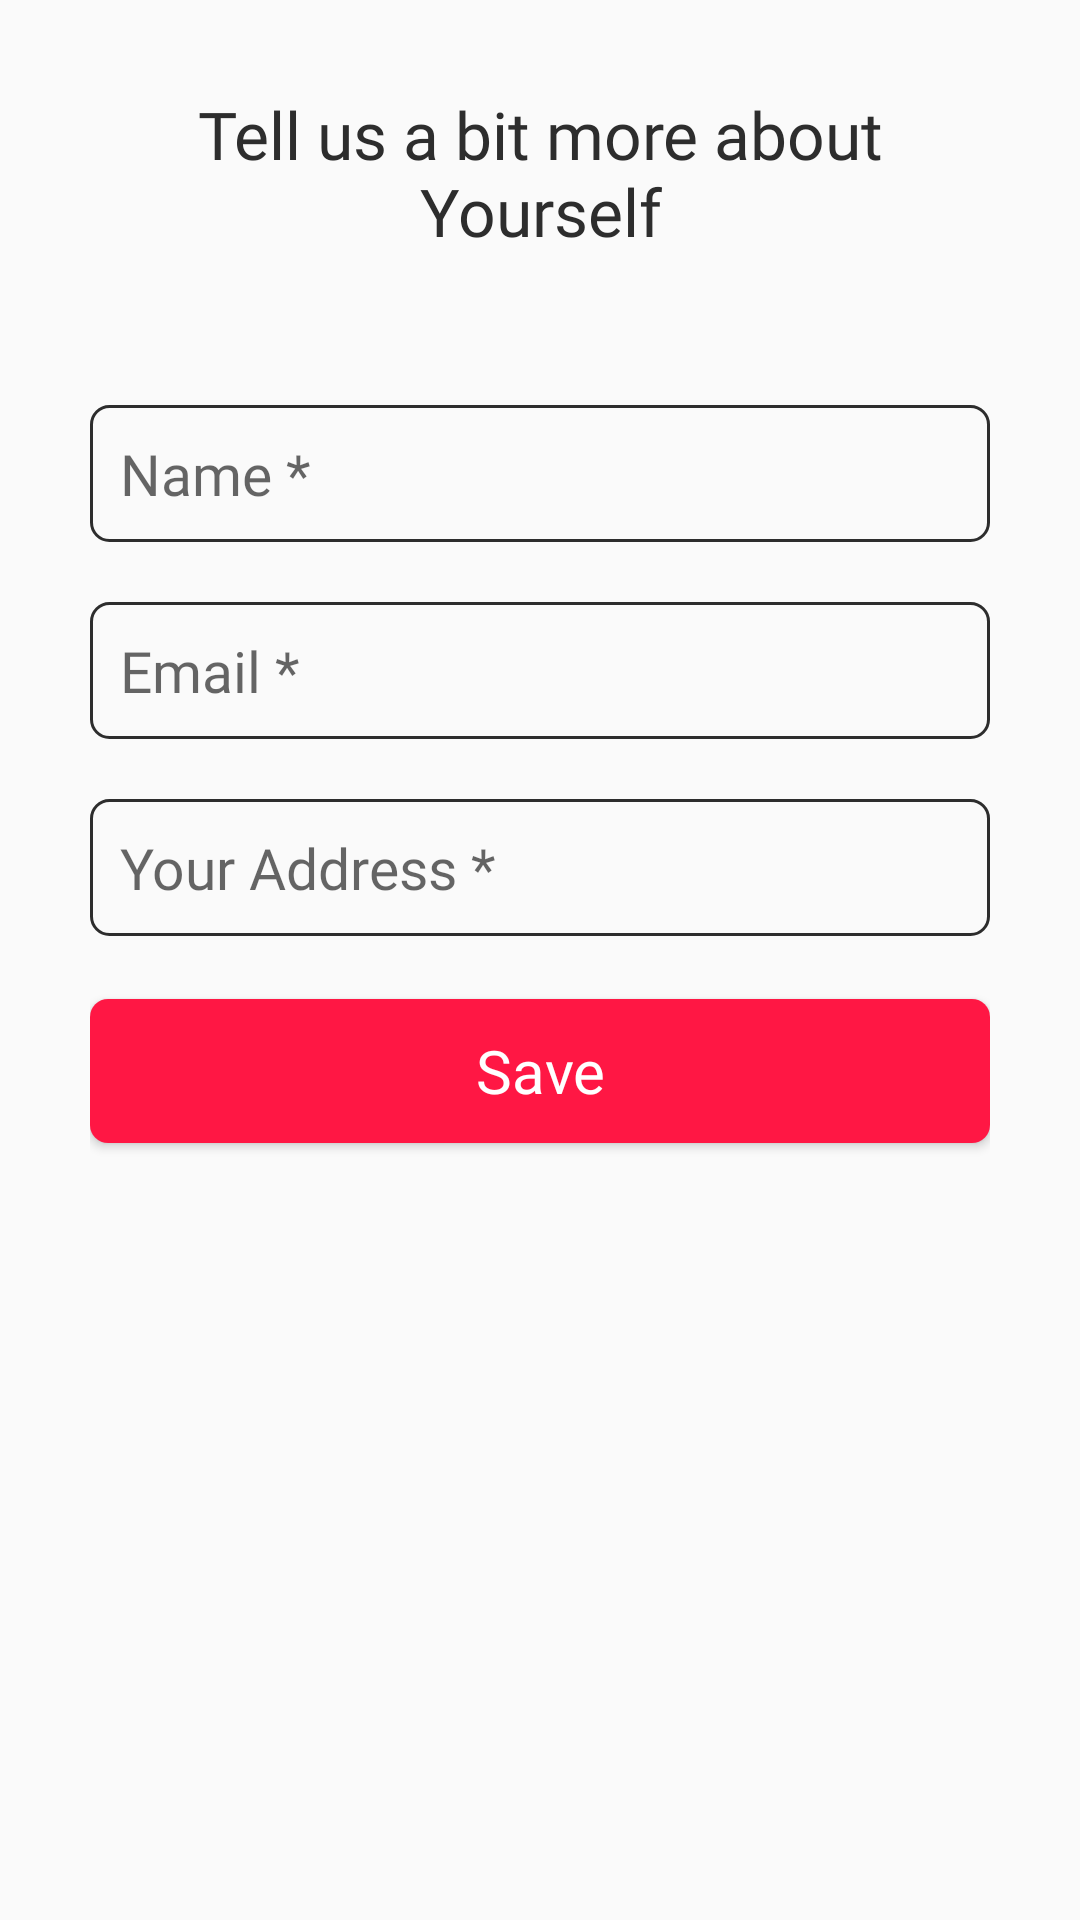

Write the Android layout XML for this screen, with the resource values it uses.
<!-- AndroidManifest.xml: application theme AppTheme -->
<!-- res/layout/activity_add_info.xml -->
<?xml version="1.0" encoding="utf-8"?>
<LinearLayout
    xmlns:android="http://schemas.android.com/apk/res/android"
    xmlns:app="http://schemas.android.com/apk/res-auto"
    xmlns:tools="http://schemas.android.com/tools"
    android:layout_width="match_parent"
    android:layout_height="match_parent"
    tools:context="ui.auth.AddInfoActivity"
    android:padding="30dp"
    android:orientation="vertical">

    <TextView
        android:layout_width="wrap_content"
        android:layout_height="wrap_content"
        android:layout_gravity="center"
        android:text="@string/moreYourself"
        android:textColor="@color/colorAccent"
        android:textSize="22sp"
        android:textAlignment="center"
        android:fontFamily="@font/open_sans_semibold"/>

    <EditText
        android:id="@+id/userName"
        android:layout_width="match_parent"
        android:layout_height="wrap_content"
        android:layout_marginTop="50dp"
        android:background="@drawable/userinfo_background"
        android:inputType="textPersonName"
        android:hint="Name *"
        android:textSize="19sp"
        android:textColor="@color/colorAccent"
        android:fontFamily="@font/open_sans"/>

    <EditText
        android:id="@+id/userEmail"
        android:layout_width="match_parent"
        android:layout_height="wrap_content"
        android:layout_marginTop="20dp"
        android:background="@drawable/userinfo_background"
        android:inputType="textEmailAddress"
        android:hint="Email *"
        android:textSize="19sp"
        android:textColor="@color/colorAccent"
        android:fontFamily="@font/open_sans"/>

    <EditText
        android:id="@+id/userAddress"
        android:layout_width="match_parent"
        android:layout_height="wrap_content"
        android:layout_marginTop="20dp"
        android:background="@drawable/userinfo_background"
        android:inputType="textEmailAddress"
        android:hint="Your Address *"
        android:textSize="19sp"
        android:textColor="@color/colorAccent"
        android:fontFamily="@font/open_sans"/>

    <Button
        android:id="@+id/addInfo"
        android:layout_width="match_parent"
        android:layout_height="wrap_content"
        android:text="Save"
        android:layout_marginTop="21dp"
        android:textAllCaps="false"
        android:background="@drawable/login_btn_background"
        android:fontFamily="@font/open_sans_semibold"
        android:textColor="@color/white"
        android:textSize="20sp"/>

</LinearLayout>
<!-- resources referenced by this layout -->
<resources>
  <color name="colorAccent">#2D2D2D</color>
  <color name="white">#ffffff</color>
  <!-- drawable login_btn_background (drawable) -->
  <?xml version="1.0" encoding="utf-8"?>
  <shape xmlns:android="http://schemas.android.com/apk/res/android"
      android:shape="rectangle">
  
      <solid android:color="@color/colorPrimary"></solid>
      <corners android:radius="6dp"></corners>
  
  </shape>
  <!-- drawable userinfo_background (drawable) -->
  <?xml version="1.0" encoding="utf-8"?>
  <shape xmlns:android="http://schemas.android.com/apk/res/android"
      android:shape="rectangle">
  
      <stroke android:color="@color/colorAccent"
          android:width="1dp"/>
  
      <corners android:radius="6dp"/>
  
      <solid android:color="@color/transparent"/>
  
      <padding android:bottom="10dp"
          android:top="10dp"
          android:left="10dp"
          android:right="10dp"/>
  
  </shape>
  <string name="moreYourself">Tell us a bit more about Yourself</string>
  <style name="AppTheme" parent="Theme.AppCompat.Light.NoActionBar">
          
          <item name="colorPrimary">@color/colorPrimary</item>
          <item name="colorPrimaryDark">@color/colorPrimaryDark</item>
          <item name="colorAccent">@color/colorAccent</item>
      </style>
  <color name="colorPrimary">#FF1744</color>
  <color name="colorPrimaryDark">#FF1744</color>
</resources>
